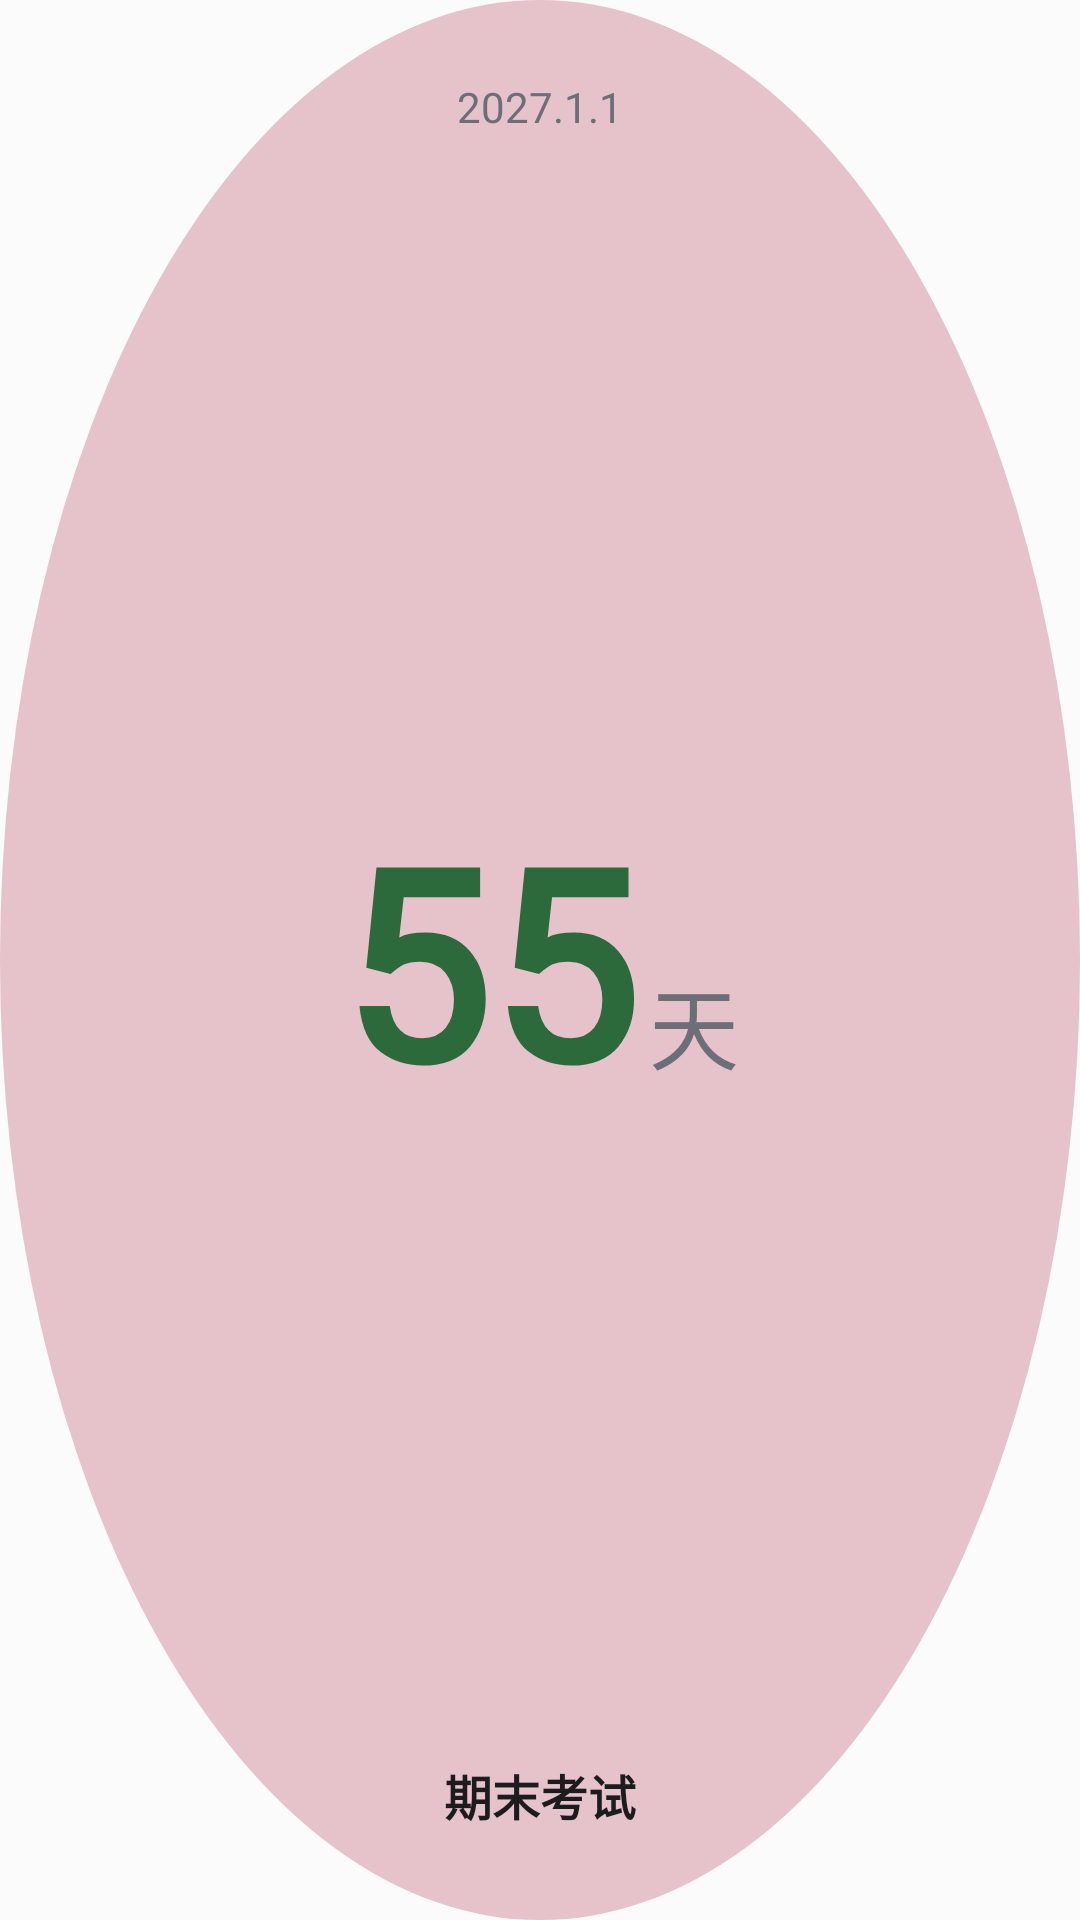

Write the Android layout XML for this screen, with the resource values it uses.
<!-- AndroidManifest.xml: application theme Theme.Planability -->
<!-- res/layout/widget_preview_countdown.xml -->
<?xml version="1.0" encoding="utf-8"?>
<FrameLayout xmlns:android="http://schemas.android.com/apk/res/android"
    android:layout_width="match_parent"
    android:layout_height="match_parent"
    android:background="@drawable/preview_coin">

    <TextView
        android:layout_width="wrap_content"
        android:layout_height="wrap_content"
        android:layout_gravity="top|center_horizontal"
        android:layout_marginTop="26dp"
        android:fontFamily="@font/googlesansflex"
        android:text="2027.1.1"
        android:textColor="@color/widget_preview_text_sub"
        android:textSize="14sp" />

    <LinearLayout
        android:layout_width="wrap_content"
        android:layout_height="wrap_content"
        android:layout_gravity="center"
        android:orientation="horizontal">

        <TextView
            android:layout_width="wrap_content"
            android:layout_height="wrap_content"
            android:fontFamily="@font/googlesansflex"
            android:text="55"
            android:textColor="@color/widget_preview_accent_text"
            android:textSize="88sp"
            android:textStyle="bold" />

        <TextView
            android:layout_width="wrap_content"
            android:layout_height="wrap_content"
            android:layout_marginStart="4dp"
            android:fontFamily="@font/googlesansflex"
            android:text="天"
            android:textColor="@color/widget_preview_text_sub"
            android:textSize="30sp" />
    </LinearLayout>

    <TextView
        android:layout_width="wrap_content"
        android:layout_height="wrap_content"
        android:layout_gravity="bottom|center_horizontal"
        android:layout_marginBottom="30dp"
        android:fontFamily="@font/googlesansflex"
        android:text="期末考试"
        android:textColor="@color/widget_preview_text"
        android:textSize="16sp"
        android:textStyle="bold" />
</FrameLayout>
<!-- resources referenced by this layout -->
<resources>
  <color name="widget_preview_accent_text">#2D6A3B</color>
  <color name="widget_preview_text">#1C1C1F</color>
  <color name="widget_preview_text_sub">#6D6F78</color>
  <!-- drawable preview_coin (drawable) -->
  <?xml version="1.0" encoding="utf-8"?>
  <shape xmlns:android="http://schemas.android.com/apk/res/android" android:shape="oval">
      <solid android:color="@color/widget_preview_coin" />
  </shape>
  <style name="Theme.Planability" parent="android:Theme.Material.Light.NoActionBar" />
  <color name="widget_preview_coin">#E6C2CB</color>
</resources>
